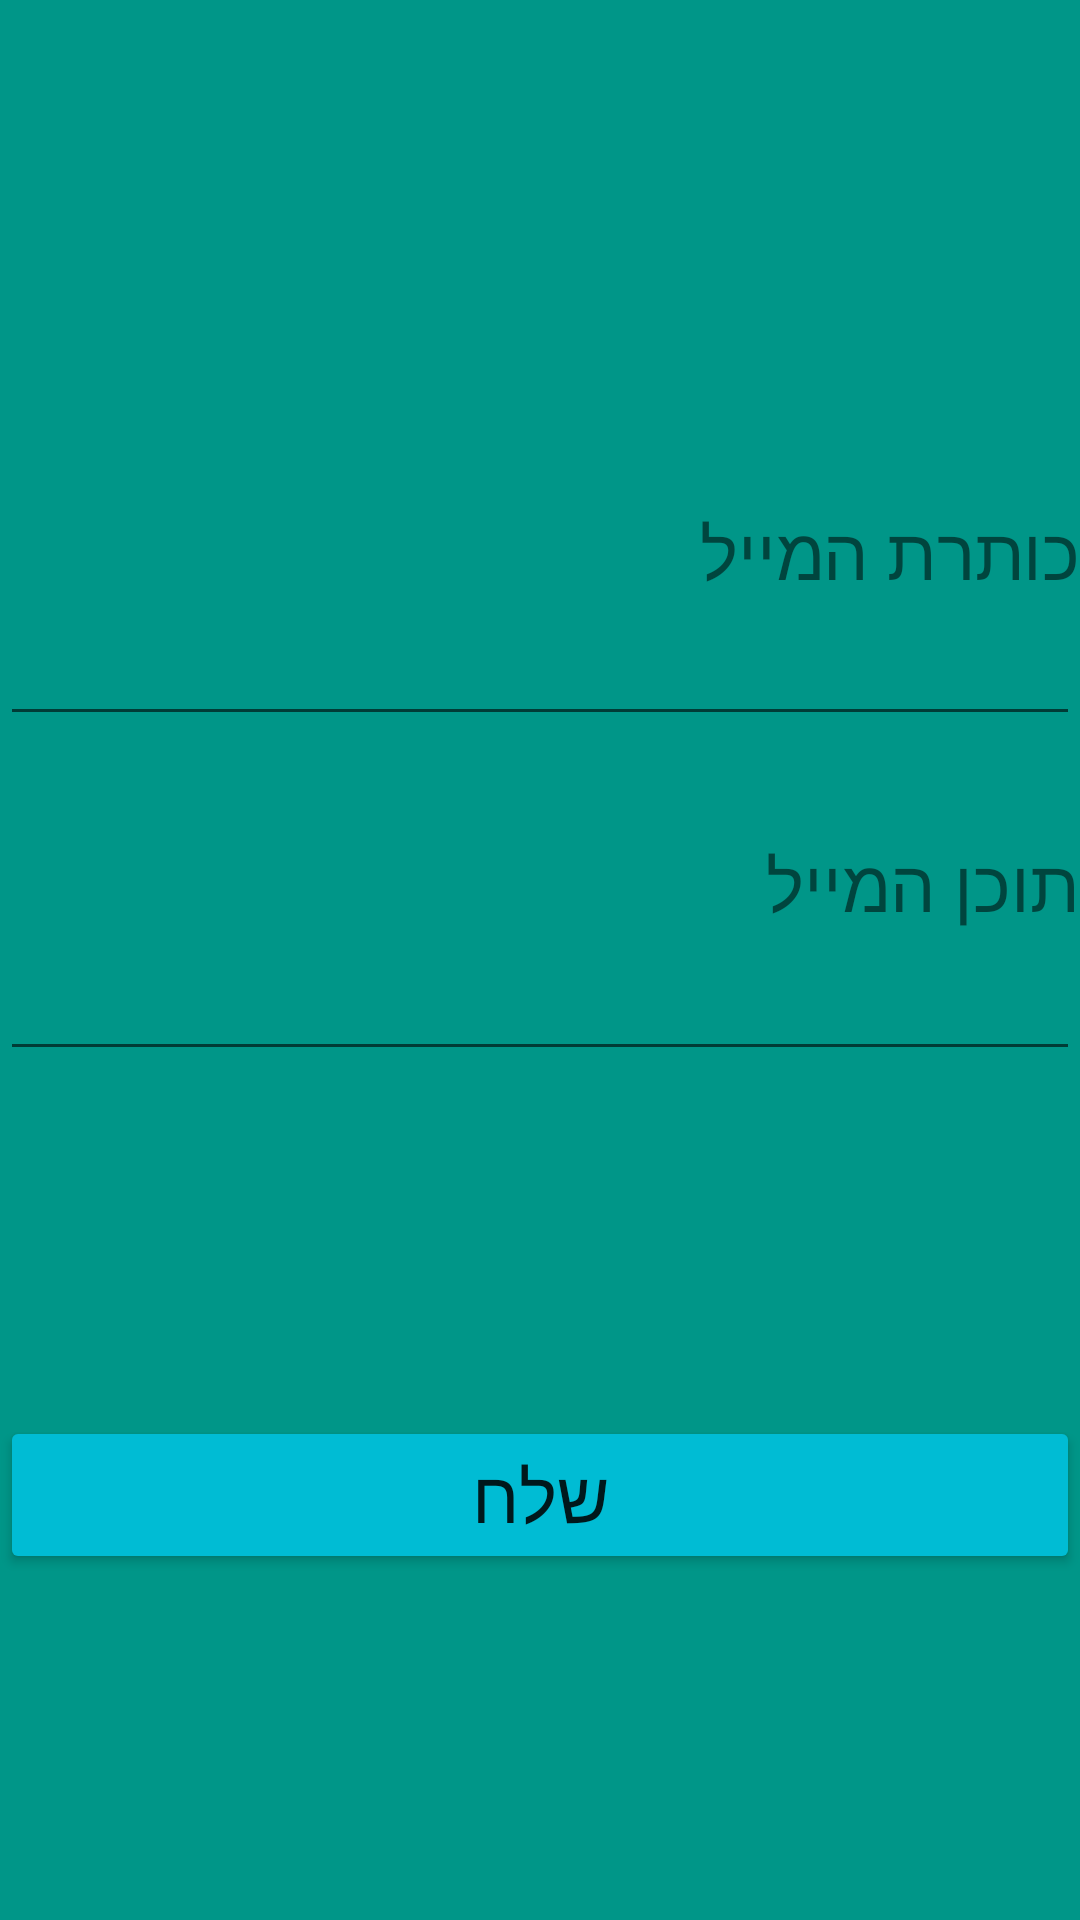

Android layout source for this screen:
<!-- AndroidManifest.xml: application theme Theme.HIT -->
<!-- res/layout/activity_message.xml -->
<?xml version="1.0" encoding="utf-8"?>
<androidx.constraintlayout.widget.ConstraintLayout xmlns:android="http://schemas.android.com/apk/res/android"
    xmlns:app="http://schemas.android.com/apk/res-auto"
    xmlns:tools="http://schemas.android.com/tools"
    android:layout_width="match_parent"
    android:layout_height="match_parent"
    android:background="#009688"
    tools:context=".MessageActivity">

    <TextView
        android:id="@+id/mail_msg"
        android:layout_width="0dp"
        android:layout_height="wrap_content"
        android:layout_marginTop="20dp"
        android:text="@string/mail_msg"
        android:textSize="24sp"
        app:layout_constraintBottom_toBottomOf="parent"
        app:layout_constraintEnd_toEndOf="parent"
        app:layout_constraintHorizontal_bias="0.0"
        app:layout_constraintStart_toStartOf="parent"
        app:layout_constraintTop_toTopOf="parent"
        app:layout_constraintVertical_bias="0.44" />

    <EditText
        android:id="@+id/text_title"
        android:layout_width="0dp"
        android:layout_height="wrap_content"
        android:ems="10"
        android:inputType="textPersonName"
        app:layout_constraintBottom_toBottomOf="parent"
        app:layout_constraintEnd_toEndOf="parent"
        app:layout_constraintHorizontal_bias="0.0"
        app:layout_constraintStart_toStartOf="parent"
        app:layout_constraintTop_toTopOf="parent"
        app:layout_constraintVertical_bias="0.341"
        android:importantForAutofill="no" />

    <TextView
        android:id="@+id/mail_title"
        android:layout_width="0dp"
        android:layout_height="wrap_content"
        android:text="@string/mail_title"
        android:textSize="24sp"
        app:layout_constraintBottom_toBottomOf="parent"
        app:layout_constraintEnd_toEndOf="parent"
        app:layout_constraintHorizontal_bias="1.0"
        app:layout_constraintStart_toStartOf="parent"
        app:layout_constraintTop_toTopOf="parent"
        app:layout_constraintVertical_bias="0.276" />

    <EditText
        android:id="@+id/text_msg"
        android:layout_width="0dp"
        android:layout_height="wrap_content"
        android:ems="10"
        android:inputType="textPersonName"
        app:layout_constraintBottom_toTopOf="@+id/button"
        app:layout_constraintEnd_toEndOf="parent"
        app:layout_constraintHorizontal_bias="0.0"
        app:layout_constraintStart_toStartOf="parent"
        app:layout_constraintTop_toBottomOf="@+id/mail_title" />

    <Button
        android:id="@+id/button"
        android:layout_width="0dp"
        android:layout_height="wrap_content"
        android:backgroundTint="#00BCD4"
        android:onClick="SendMail"
        android:text="@string/btn_mail_txt"
        android:textSize="24sp"
        app:layout_constraintBottom_toBottomOf="parent"
        app:layout_constraintEnd_toEndOf="parent"
        app:layout_constraintHorizontal_bias="0.0"
        app:layout_constraintStart_toStartOf="parent"
        app:layout_constraintTop_toBottomOf="@+id/text_msg" />
</androidx.constraintlayout.widget.ConstraintLayout>
<!-- resources referenced by this layout -->
<resources>
  <string name="btn_mail_txt">שלח</string>
  <string name="mail_msg">תוכן המייל</string>
  <string name="mail_title">כותרת המייל</string>
  <style name="Theme.HIT" parent="Theme.MaterialComponents.DayNight.DarkActionBar">
          
          <item name="colorPrimary">@color/purple_500</item>
          <item name="colorPrimaryVariant">@color/purple_700</item>
          <item name="colorOnPrimary">@color/white</item>
          
          <item name="colorSecondary">@color/teal_200</item>
          <item name="colorSecondaryVariant">@color/teal_700</item>
          <item name="colorOnSecondary">@color/black</item>
          
          <item name="android:statusBarColor" tools:targetApi="l">?attr/colorPrimaryVariant</item>
          
      </style>
  <!-- not gathered from this repository: default colours our renderer supplied (Android Studio template values) -->
  <color name="purple_500">#FF6200EE</color>
  <color name="purple_700">#FF3700B3</color>
  <color name="teal_200">#FF03DAC5</color>
  <color name="teal_700">#FF018786</color>
  <color name="black">#FF000000</color>
  <color name="white">#FFFFFFFF</color>
</resources>
